The GitHub repository sinchana1408/Tomato_maturity_detection_and_Harvest_RecommendationSystem contains a labelled image folder "dataset" with 5 categories: breaker, green, pink, red, turner. Examples follow, each with its label.

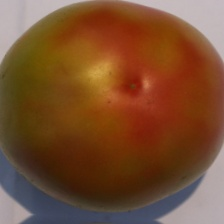
Label: turner

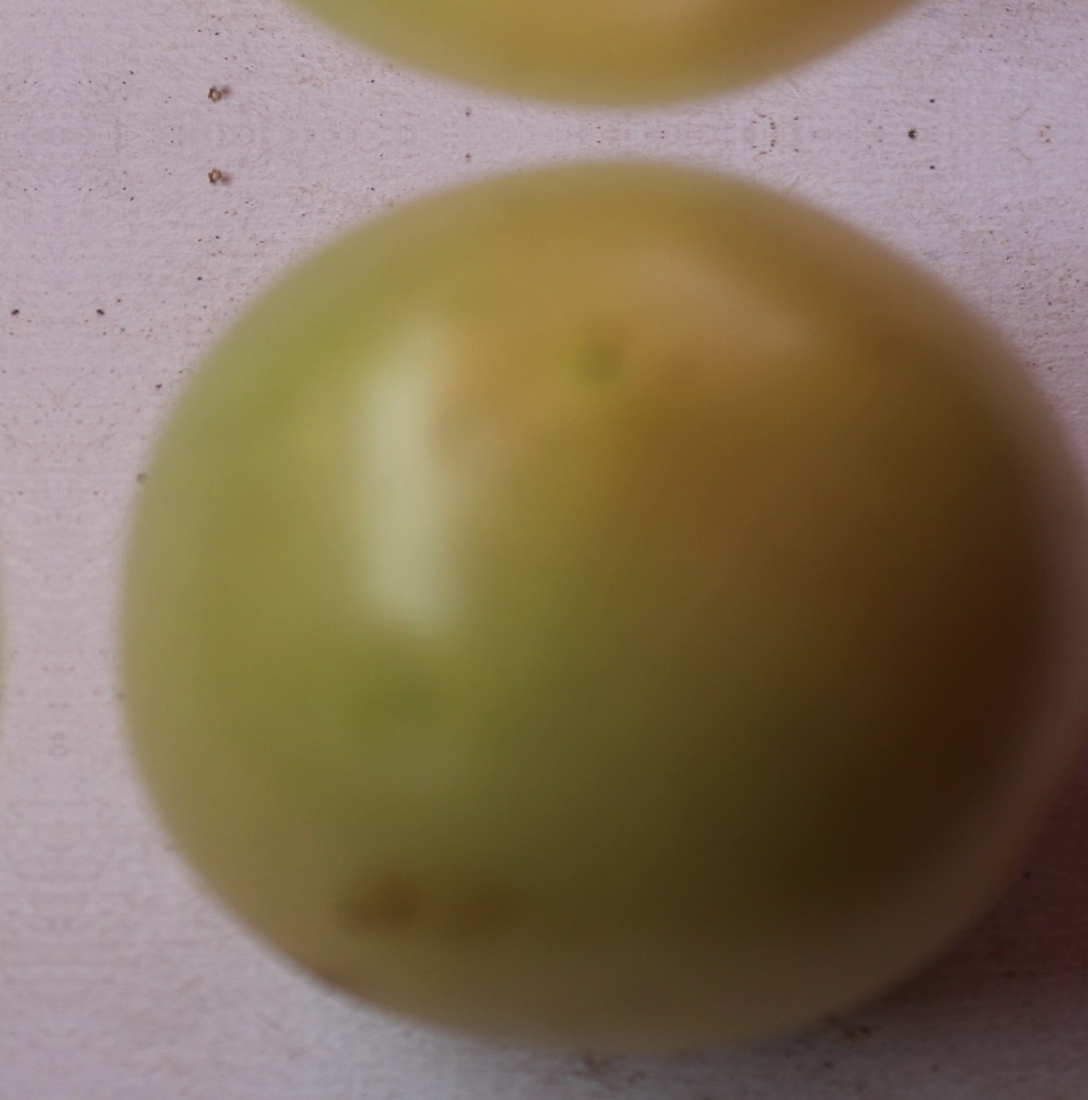
Label: breaker

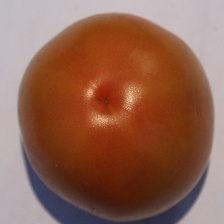
Label: pink

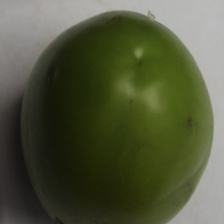
Label: green

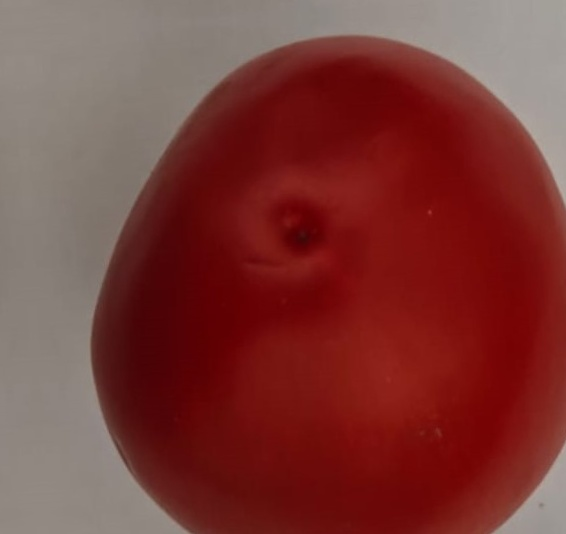
Label: red

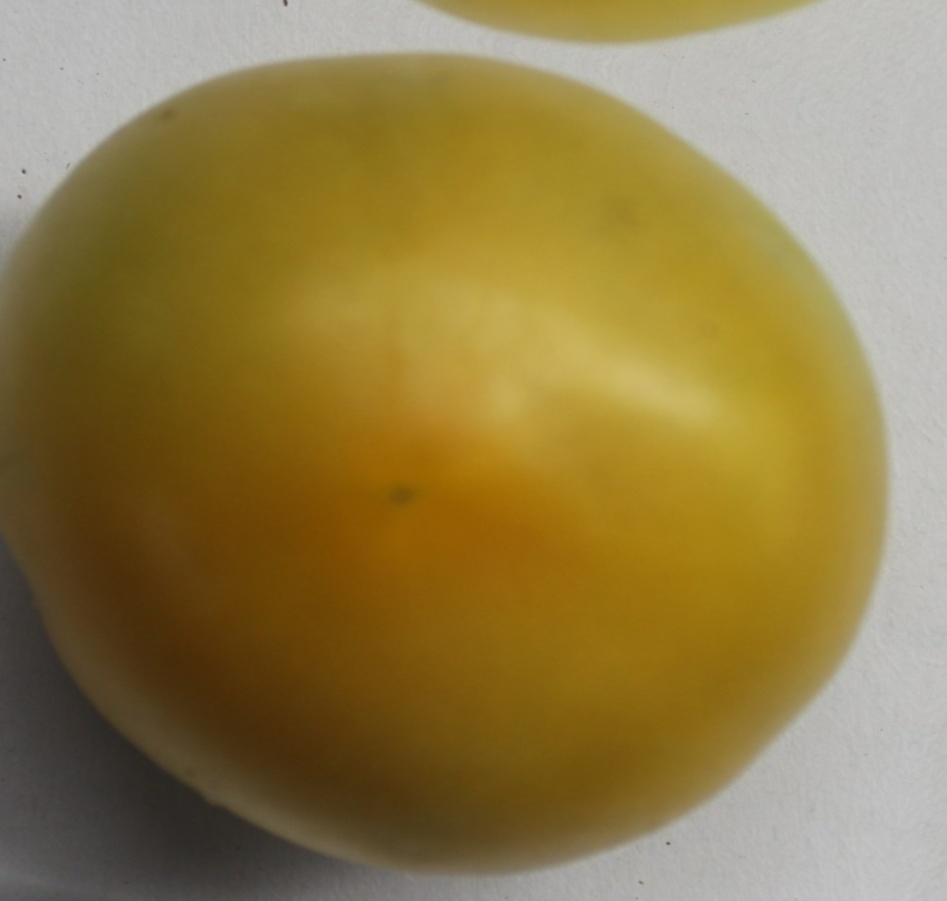
Label: turner
